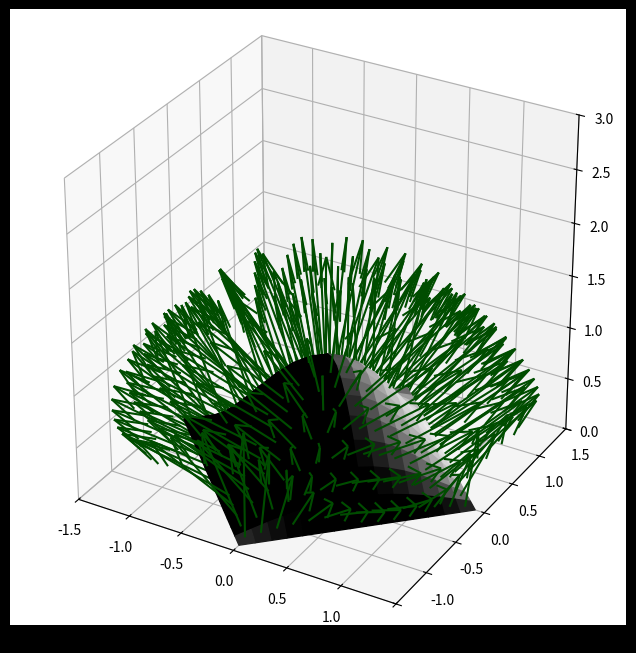

Write Python code to recreate this figure.
import numpy as np
import matplotlib.pyplot as plt
n = 15
domain = [-1,1]
x,y = np.meshgrid(np.linspace(domain[0],domain[1],n+1),np.linspace(domain[0],domain[1],n+1))
z = np.cos(x*np.pi/2)*np.cos(y*np.pi/2)
points = np.stack([x,y,z],axis=-1)

def normalize(v):
    return v/np.linalg.norm(v)

def compute_normal(face):
    return normalize(np.cross(face[1]-face[0],face[2]-face[0]))

def rotate_point(v,k,theta):
    return v*np.cos(theta) + np.cross(k,v)*np.sin(theta) + k * np.dot(k,v)*(1-np.cos(theta))

points = points.reshape((points.size//3,3))
points = np.apply_along_axis(lambda v:rotate_point(v,np.array([0,0,1]),np.pi/4),-1,points)
points = points.reshape((n+1,n+1,3))
x = points[:,:,0]
y = points[:,:,1]
z = points[:,:,2]
faces = []
normals = []
brightness = []
light_pos = np.array([4,4,1])
for i in range(n):
    for j in range(n):
        face = [points[i,j],points[i,j+1],points[i+1,j]]
        #face = [points[i,j+1],points[i+1,j+1],points[i+1,j]]
        normal = compute_normal(face)
        normals.append(normal)
        brightness.append(max(np.dot(normal,normalize(light_pos-points[i,j])),0))

brightness = np.array(brightness).reshape(n,n,1)
normals = np.array(normals).reshape(n,n,3)
facecolors = np.ones((n+1,n+1,4))
facecolors[:n,:n,:3] = brightness

fig = plt.figure(figsize=(8, 8),facecolor='k')
ax = fig.add_subplot(111, projection='3d')
ax.set_box_aspect((1,1,1))
ax.set_xlim([-1.5,1.5])
ax.set_ylim([-1.5,1.5])
ax.set_zlim([0,3])
# ax.scatter(light_pos[0],light_pos[1],light_pos[2])
ax.plot_surface(x,y,z,facecolors=facecolors,shade=False)
centers = (points[:n,:n,:]+points[1:,1:,:])/2
for i in range(n):
    for j in range(n):
        ax.quiver(centers[i,j,0],centers[i,j,1],centers[i,j,2],normals[i,j,0],normals[i,j,1],normals[i,j,2],color=[0,0.3,0,1])

plt.show()
